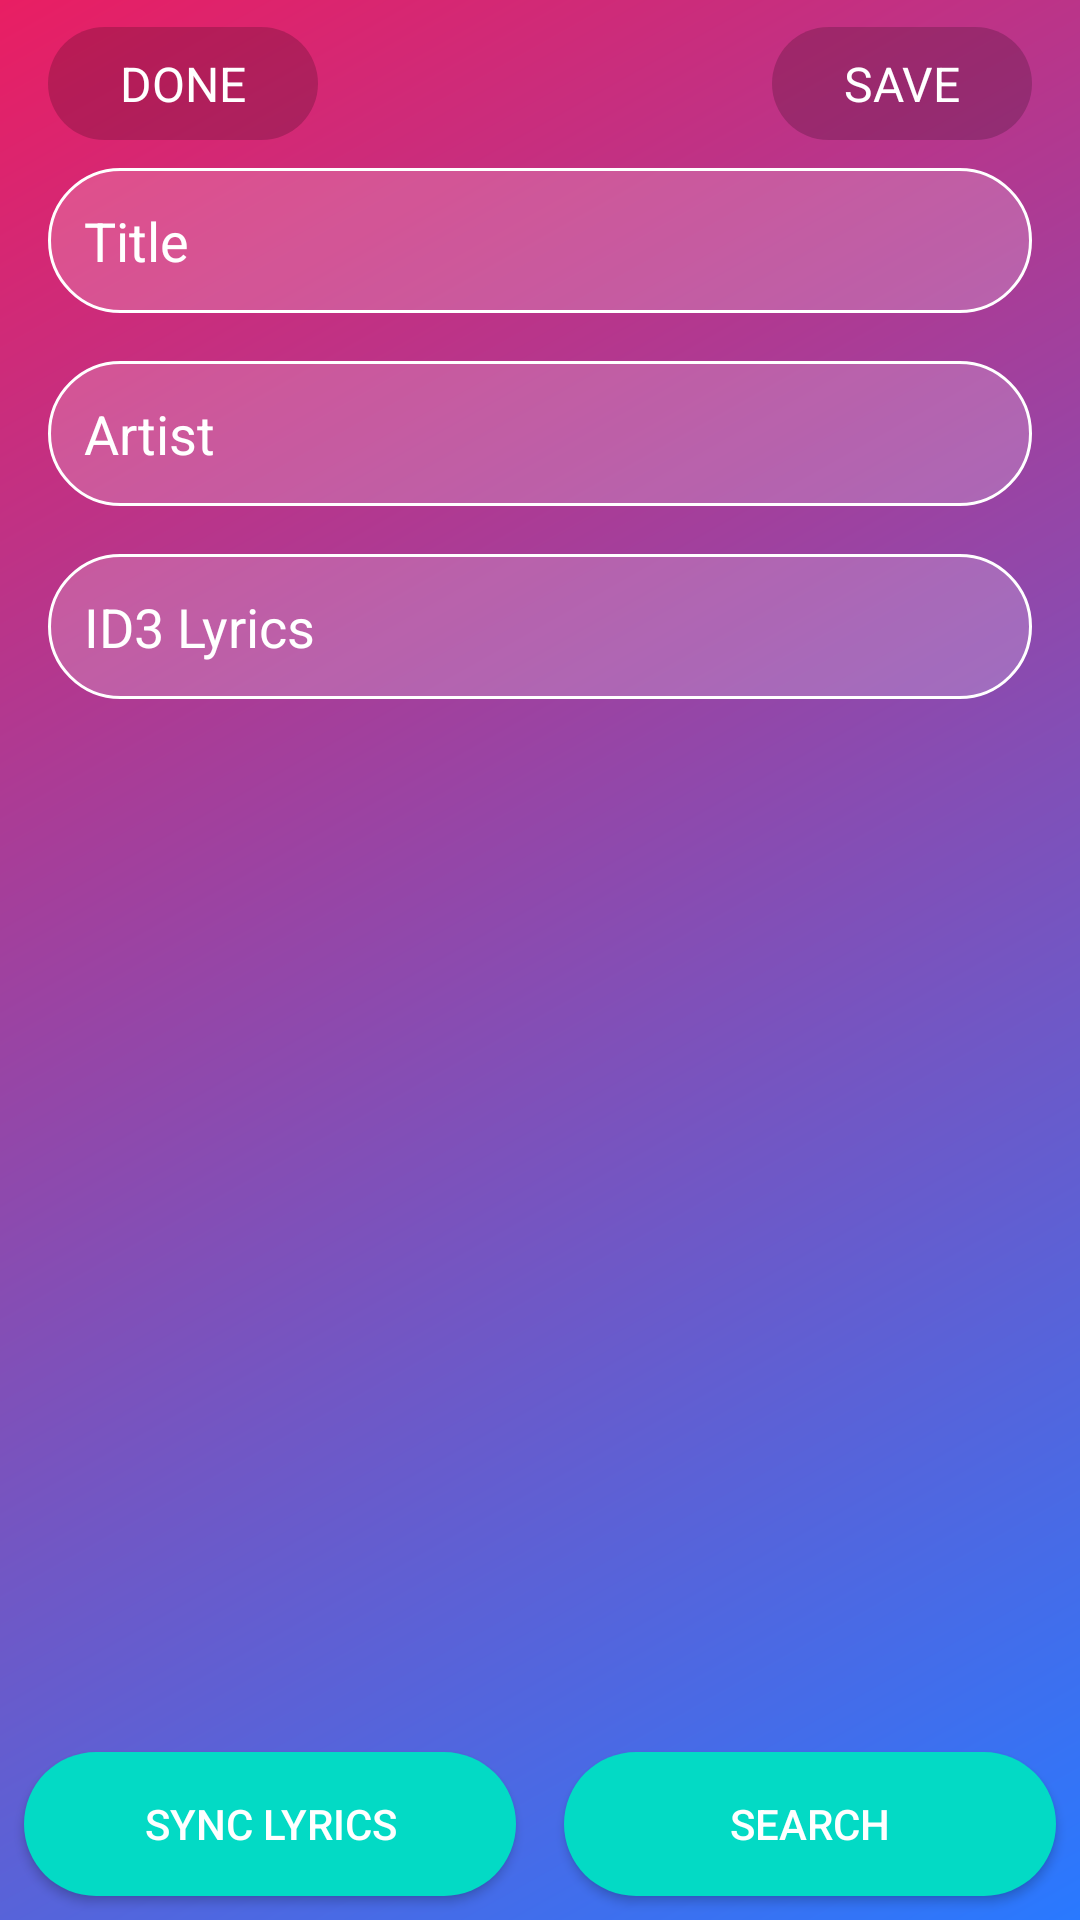

Android layout source for this screen:
<!-- AndroidManifest.xml: application theme AppTheme.NoActionBar -->
<!-- res/layout/activity_song_details.xml -->
<?xml version="1.0" encoding="utf-8"?>
<LinearLayout xmlns:android="http://schemas.android.com/apk/res/android"
  xmlns:app="http://schemas.android.com/apk/res-auto"
  android:layout_width="match_parent"
  android:layout_height="match_parent"
  android:orientation="vertical">

  <android.support.v7.widget.Toolbar
    android:id="@+id/toolbar"
    android:layout_width="match_parent"
    android:layout_height="wrap_content"
    app:layout_collapseMode="pin">

    <TextView
      android:id="@+id/done"
      android:layout_width="wrap_content"
      android:layout_height="match_parent"
      android:background="@drawable/button_background"
      android:text="Done"
      android:textAllCaps="true"
      android:textAppearance="@style/Base.TextAppearance.AppCompat.Subhead"
      android:textColor="@android:color/white"/>
    <TextView
      android:id="@+id/save"
      android:layout_width="wrap_content"
      android:layout_height="match_parent"
      android:layout_marginEnd="16dp"
      android:layout_gravity="end"
      android:background="@drawable/button_background"
      android:text="Save"
      android:textAllCaps="true"
      android:textAppearance="@style/Base.TextAppearance.AppCompat.Subhead"
      android:textColor="@android:color/white"/>

    <ProgressBar
      android:id="@+id/progressBar2"
      style="?android:attr/progressBarStyle"
      android:layout_width="wrap_content"
      android:layout_height="wrap_content"
      android:layout_gravity="center"
      android:visibility="gone"/>
  </android.support.v7.widget.Toolbar>

  <EditText
    android:id="@+id/songTitle"
    android:layout_width="match_parent"
    android:layout_height="wrap_content"
    android:layout_marginBottom="16dp"
    android:layout_marginStart="16dp"
    android:layout_marginEnd="16dp"
    android:padding="12dp"
    android:background="@drawable/edit_text_background"
    android:hint="Title"
    android:inputType="text|textCapWords|textCapSentences|textAutoCorrect|textPersonName"
    android:textColor="@android:color/white"
    android:textColorHint="@android:color/white"/>

  <EditText
    android:id="@+id/songArtist"
    android:layout_width="match_parent"
    android:layout_height="wrap_content"
    android:layout_marginBottom="16dp"
    android:layout_marginStart="16dp"
    android:layout_marginEnd="16dp"
    android:padding="12dp"
    android:background="@drawable/edit_text_background"
    android:hint="Artist"
    android:inputType="text|textCapWords|textCapSentences|textAutoCorrect|textPersonName"
    android:textColor="@android:color/white"
    android:textColorHint="@android:color/white"/>

  <FrameLayout
    android:layout_width="match_parent"
    android:layout_height="wrap_content"
    android:layout_weight="1">
    <EditText
      android:id="@+id/lyricsShow"
      android:layout_width="match_parent"
      android:layout_height="wrap_content"
      android:layout_marginStart="16dp"
      android:layout_marginEnd="16dp"
      android:padding="12dp"
      android:background="@drawable/edit_text_background"
      android:gravity="top"
      android:hint="ID3 Lyrics"
      android:inputType="textMultiLine"
      android:textColor="@android:color/white"
      android:textColorHint="@android:color/white"
      />
  </FrameLayout>
  <LinearLayout
    android:layout_width="match_parent"
    android:layout_height="wrap_content"
    android:layout_weight="0"
    android:layout_gravity="bottom"
    android:gravity="center_vertical|center">
    <Button
      android:id="@+id/syncLyrics"
      android:layout_width="match_parent"
      android:layout_height="wrap_content"
      android:layout_weight="1"
      android:layout_margin="8dp"
      android:background="@drawable/button_background_shape"
      android:text="Sync Lyrics"
      android:textColor="@android:color/white"/>
    <Button
      android:id="@+id/searchButton"
      android:layout_width="match_parent"
      android:layout_height="wrap_content"
      android:layout_weight="1"
      android:layout_margin="8dp"
      android:background="@drawable/button_background_shape"
      android:text="Search"
      android:textColor="@android:color/white"/>
  </LinearLayout>
</LinearLayout>
<!-- resources referenced by this layout -->
<resources>
  <!-- drawable button_background (drawable) -->
  <?xml version="1.0" encoding="utf-8"?>
  <shape xmlns:android="http://schemas.android.com/apk/res/android">
    <corners android:radius="25dp"/>
    <solid android:color="#30000000"/>
    <padding
      android:bottom="8dp"
      android:left="24dp"
      android:right="24dp"
      android:top="8dp"/>
  </shape>
  <!-- drawable button_background_shape (drawable) -->
  <?xml version="1.0" encoding="utf-8"?>
  <shape xmlns:android="http://schemas.android.com/apk/res/android">
    <corners android:radius="25dp"/>
    <solid android:color="@color/colorAccent"/>
    <padding
      android:left="32dp"
      android:right="32dp"/>
  </shape>
  <!-- drawable edit_text_background (drawable) -->
  <?xml version="1.0" encoding="utf-8"?>
  <shape xmlns:android="http://schemas.android.com/apk/res/android">
    <stroke
      android:color="@android:color/white"
      android:width="1dp"/>
    <corners android:radius="25dp"/>
    <solid android:color="#30FFFFFF"/>
    <padding
      android:bottom="8dp"
      android:left="24dp"
      android:right="24dp"
      android:top="8dp"/>
  </shape>
  <style name="AppTheme.NoActionBar">
      <item name="windowActionBar">false</item>
      <item name="windowNoTitle">true</item>
    </style>
  <!-- not gathered from this repository: default colours our renderer supplied (Android Studio template values) -->
  <color name="colorAccent">#FF03DAC5</color>
</resources>
